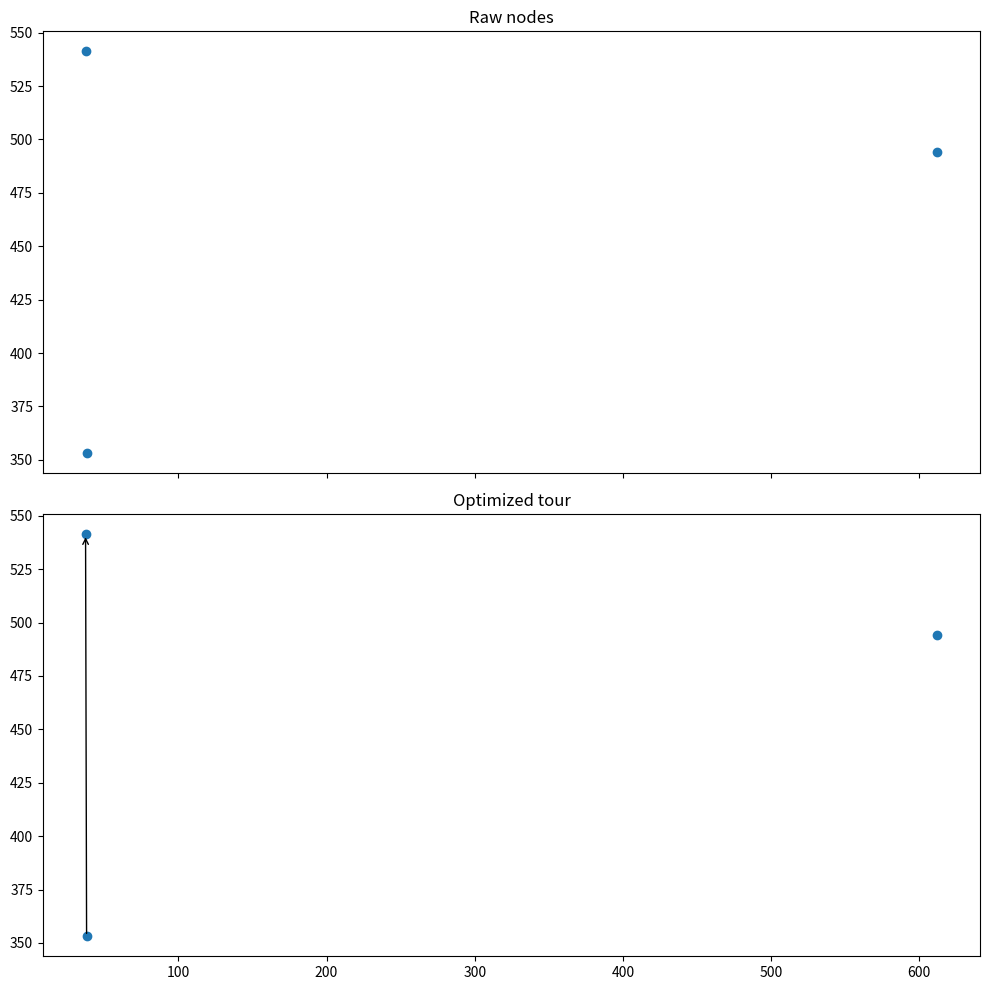

Recreate this plot in Python.
import numpy as np 
import math
import matplotlib.pyplot as plt

# Where list_points(np.array) = [[3.7440e+01 5.4121e+02] [6.1218e+02 4.9432e+02]...[3.8130e+01 3.5315e+02]]
list_points = np.array([[3.7440e+01, 5.4121e+02], [6.1218e+02, 4.9432e+02], [3.8130e+01, 3.5315e+02]] )
positions = list_points
# Where t = [(0.9481610257893822, 37.44, 541.21), ..., (0.9313909810893908, 49.92, 541.44)]
t = [(0.9481610257893822, 37.44, 541.21), (0.95, 612.18, 494.32), (0.9313909810893908, 49.92, 541.44)]
x_sol = np.asarray(t) 

fig, ax = plt.subplots(2, figsize = (10,10), sharex=True, sharey=True)         # Prepare 2 plots
ax[0].set_title('Raw nodes')
ax[1].set_title('Optimized tour')
ax[0].scatter(positions[:, 0], positions[:, 1])             # plot A
ax[1].scatter(positions[:, 0], positions[:, 1])             # plot B
start_node = 0
for i in range(2):
    start_pos = positions[start_node]
    next_node = np.argmax(x_sol[start_node])
    end_pos = positions[next_node]
    ax[1].annotate("",
#            xy=start_pos, xycoords='data',
            xy=start_pos, xycoords='data',
            xytext=end_pos, textcoords='data',
            arrowprops=dict(arrowstyle="->",
                            connectionstyle="arc3"))
    start_node = next_node

plt.tight_layout()
plt.show()

exit()







radius = 1
dummy = np.zeros([8, 2])
dummy[:,0] = radius * np.sin(np.linspace(0, 2 * np.pi, num = 8)) + radius
dummy[:,1] = radius * np.cos(np.linspace(0, 2 * np.pi, num = 8)) + radius
print(dummy)

exit()

import numpy as np
import matplotlib.pyplot as plt
import matplotlib.animation as animation

fig, ax = plt.subplots()

x = np.arange(0, 2*np.pi, 0.01)
line, = ax.plot(x, np.sin(x))


def animate(i):
    line.set_ydata(np.sin(x + i / 50))  # update the data.
    return line,


ani = animation.FuncAnimation(
    fig, animate, interval=10, blit=True, save_count=50)

# To save the animation, use e.g.
#
# ani.save("movie.mp4")
#
# or
#
# writer = animation.FFMpegWriter(
#     fps=15, metadata=dict(artist='Me'), bitrate=1800)
# ani.save("movie.mp4", writer=writer)

plt.show()